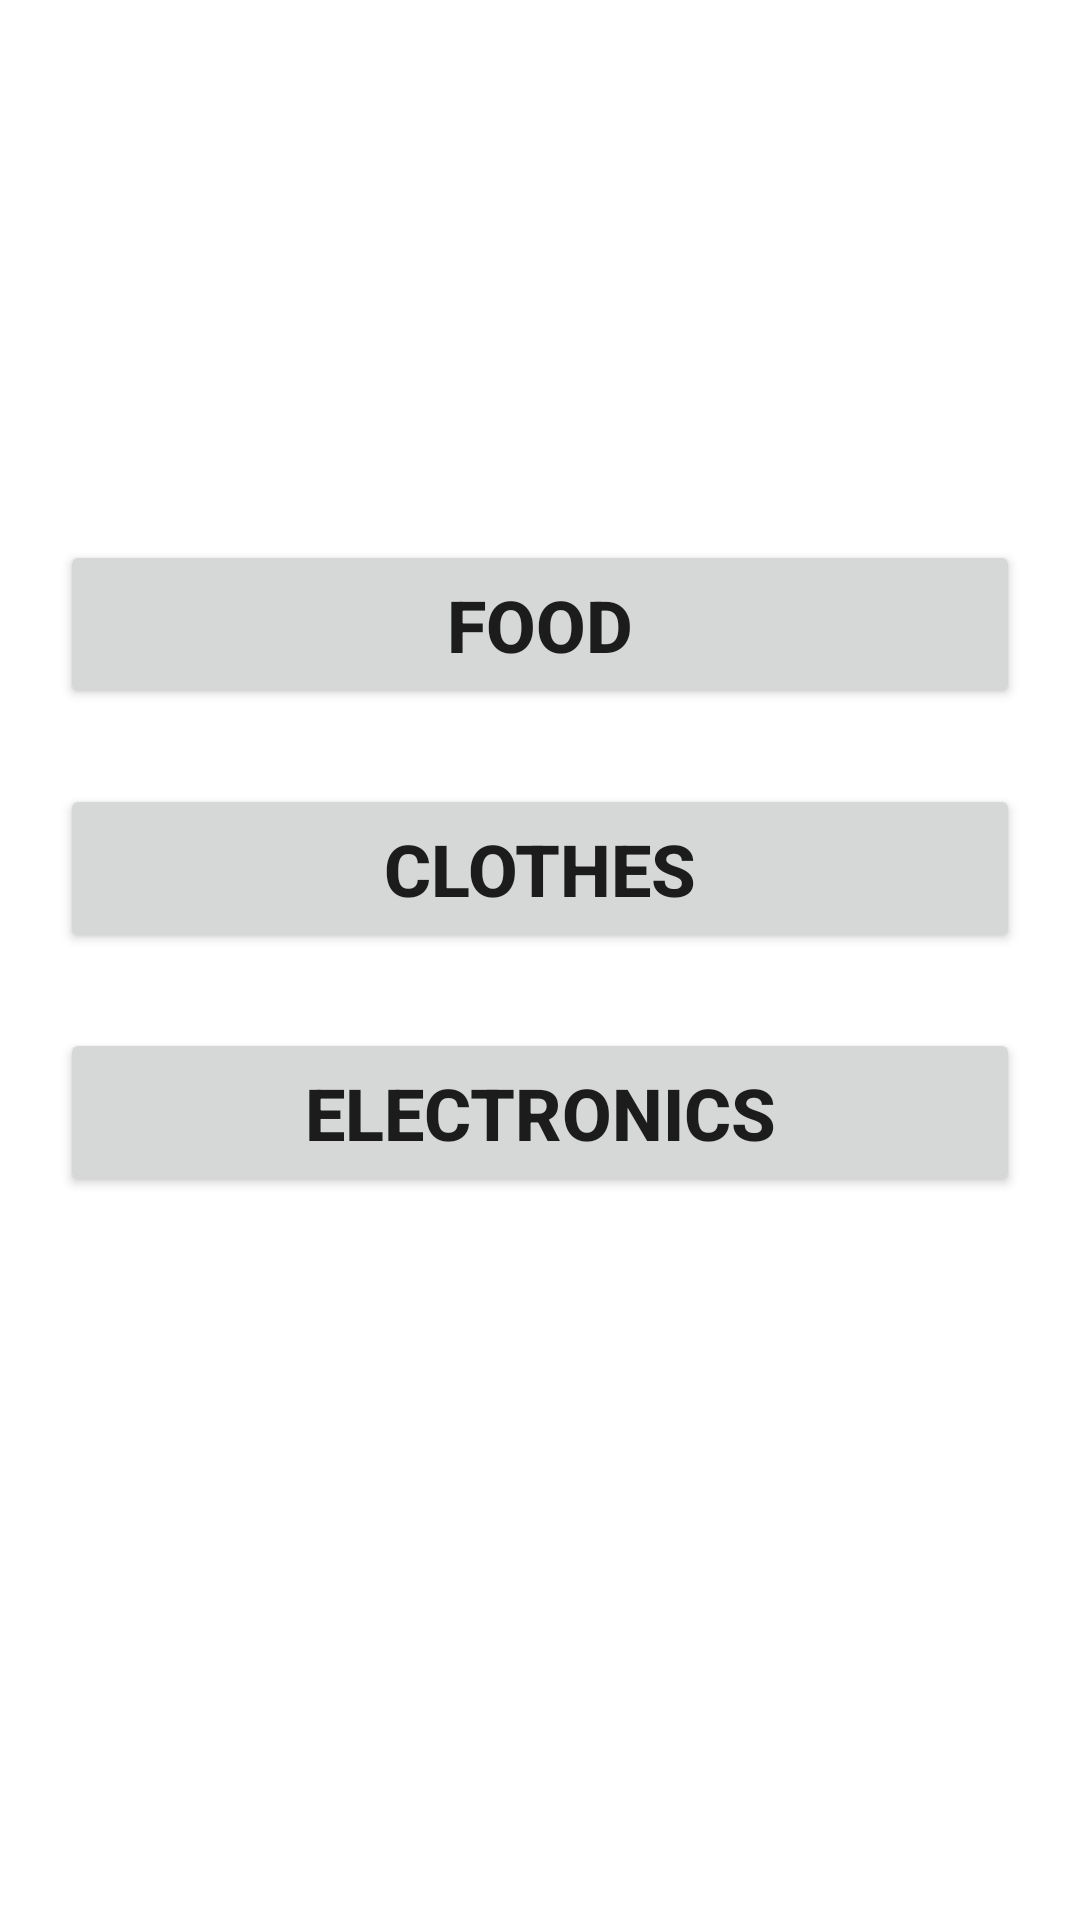

Android layout source for this screen:
<!-- AndroidManifest.xml: application theme Theme.AnalysticApplicationHW2 -->
<!-- res/layout/activity_main.xml -->
<?xml version="1.0" encoding="utf-8"?>
<androidx.constraintlayout.widget.ConstraintLayout xmlns:android="http://schemas.android.com/apk/res/android"
    xmlns:app="http://schemas.android.com/apk/res-auto"
    xmlns:tools="http://schemas.android.com/tools"
    android:layout_width="match_parent"
    android:layout_height="match_parent"
    tools:context=".MainActivity">

    <Button
        android:id="@+id/btn_food"
        android:layout_width="match_parent"
        android:layout_height="wrap_content"
        android:padding="12dp"
        android:layout_marginTop="180dp"
        android:layout_marginEnd="20dp"
        android:layout_marginStart="20dp"
        android:text="@string/food"
        android:textSize="24sp"
        android:textStyle="bold"
        app:layout_constraintStart_toStartOf="parent"
        app:layout_constraintTop_toTopOf="parent" />

    <Button
        android:id="@+id/btn_clothes"
        android:layout_width="0dp"
        android:layout_height="wrap_content"
        android:padding="12dp"
        android:layout_marginTop="25dp"
        android:text="@string/clothes"
        android:textSize="24sp"
        android:textStyle="bold"
        app:layout_constraintEnd_toEndOf="@+id/btn_food"
        app:layout_constraintStart_toStartOf="@+id/btn_food"
        app:layout_constraintTop_toBottomOf="@+id/btn_food" />

    <Button
        android:id="@+id/btn_electronic"
        android:layout_width="0dp"
        android:layout_height="wrap_content"
        android:padding="12dp"
        android:layout_marginTop="25dp"
        android:text="@string/electronics"
        android:textSize="24sp"
        android:textStyle="bold"
        app:layout_constraintEnd_toEndOf="@+id/btn_clothes"
        app:layout_constraintStart_toStartOf="@+id/btn_clothes"
        app:layout_constraintTop_toBottomOf="@+id/btn_clothes" />

    <ImageView
        android:id="@+id/img"
        android:layout_width="200dp"
        android:layout_height="200dp"
        app:layout_constraintEnd_toEndOf="parent"
        app:layout_constraintStart_toStartOf="parent"
        app:layout_constraintTop_toBottomOf="@+id/btn_electronic" />


</androidx.constraintlayout.widget.ConstraintLayout>
<!-- resources referenced by this layout -->
<resources>
  <string name="clothes">clothes</string>
  <string name="electronics">electronics</string>
  <string name="food">food</string>
  <style name="Theme.AnalysticApplicationHW2" parent="Theme.MaterialComponents.DayNight.DarkActionBar">
          
          <item name="colorPrimary">@color/purple_500</item>
          <item name="colorPrimaryVariant">@color/purple_700</item>
          <item name="colorOnPrimary">@color/white</item>
          
          <item name="colorSecondary">@color/teal_200</item>
          <item name="colorSecondaryVariant">@color/teal_700</item>
          <item name="colorOnSecondary">@color/black</item>
          
          <item name="android:statusBarColor" tools:targetApi="l">?attr/colorPrimaryVariant</item>
          
      </style>
  <!-- not gathered from this repository: default colours our renderer supplied (Android Studio template values) -->
  <color name="purple_500">#FF6200EE</color>
  <color name="purple_700">#FF3700B3</color>
  <color name="teal_200">#FF03DAC5</color>
  <color name="teal_700">#FF018786</color>
  <color name="black">#FF000000</color>
  <color name="white">#FFFFFFFF</color>
</resources>
